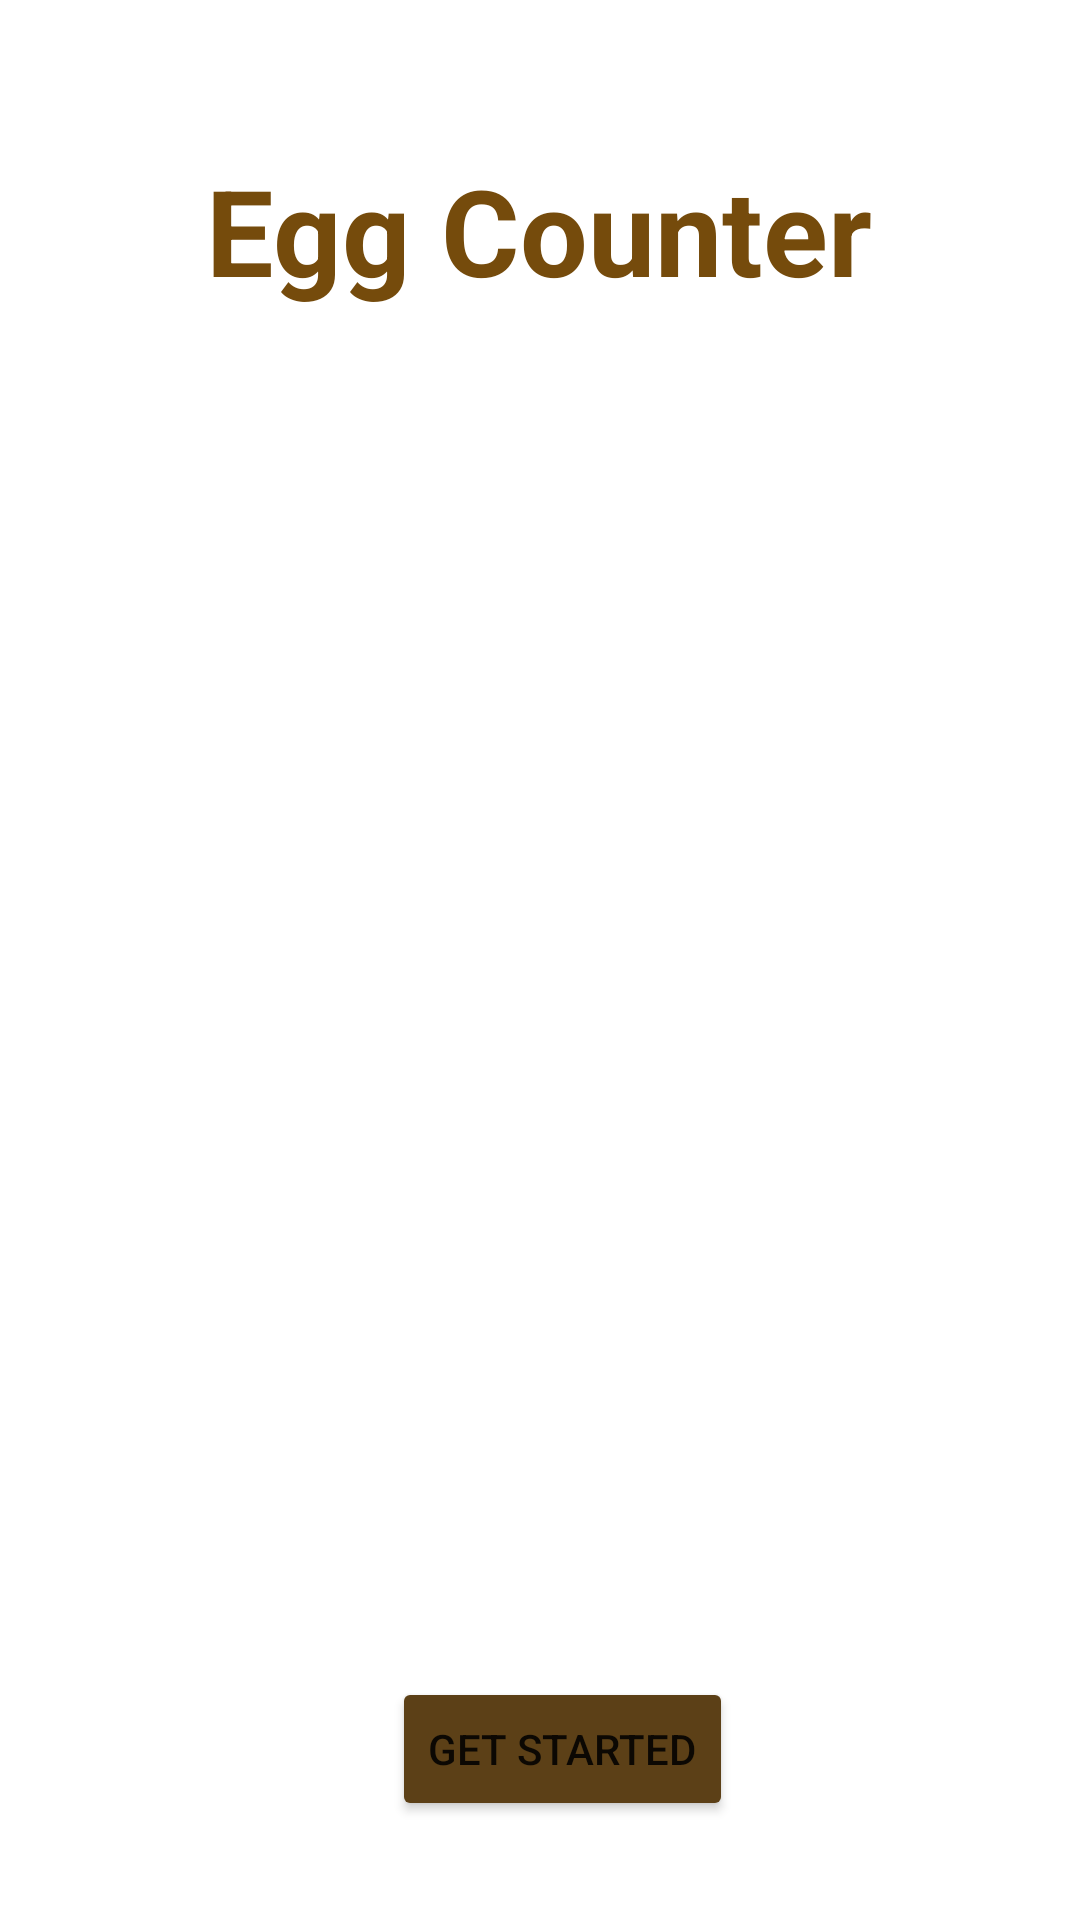

Here is an Android app screen rendered from its layout file. Give the layout XML and the strings, colors and styles it references.
<!-- AndroidManifest.xml: application theme Theme.EggCounter -->
<!-- res/layout/activity_splash_screen.xml -->
<?xml version="1.0" encoding="utf-8"?>
<androidx.constraintlayout.widget.ConstraintLayout xmlns:android="http://schemas.android.com/apk/res/android"
    xmlns:app="http://schemas.android.com/apk/res-auto"
    xmlns:tools="http://schemas.android.com/tools"
    android:layout_width="match_parent"
    android:layout_height="match_parent"
    tools:context=".SplashScreen"
    android:background="@drawable/splashscreen_img">

    
    
    
    
    
    
    
    
    
    
    
    

    <TextView
        android:id="@+id/textView"
        android:layout_width="wrap_content"
        android:layout_height="wrap_content"
        android:elevation="30dp"
        android:fontFamily="sans-serif"
        android:text="Egg Counter"
        android:textColor="#754B0C"
        android:textSize="40sp"
        android:textStyle="bold"
        app:layout_constraintBottom_toBottomOf="parent"
        app:layout_constraintEnd_toEndOf="parent"
        app:layout_constraintHorizontal_bias="0.497"
        app:layout_constraintStart_toStartOf="parent"
        app:layout_constraintTop_toTopOf="parent"
        app:layout_constraintVertical_bias="0.085" />

    <Button
        android:id="@+id/btngetstarted"
        android:layout_width="wrap_content"
        android:layout_height="wrap_content"
        android:backgroundTint="#5C4017"
        android:elevation="30dp"
        android:text="Get Started"
        app:layout_constraintBottom_toBottomOf="parent"
        app:layout_constraintEnd_toEndOf="parent"
        app:layout_constraintHorizontal_bias="0.53"
        app:layout_constraintStart_toStartOf="parent"
        app:layout_constraintTop_toTopOf="parent"
        app:layout_constraintVertical_bias="0.944" />

</androidx.constraintlayout.widget.ConstraintLayout>
<!-- resources referenced by this layout -->
<resources>
  <style name="Theme.EggCounter" parent="Theme.MaterialComponents.DayNight.NoActionBar">
          
          <item name="colorPrimary">@color/purple_500</item>
          <item name="colorPrimaryVariant">@color/purple_700</item>
          <item name="colorOnPrimary">@color/white</item>
          
          <item name="colorSecondary">@color/teal_200</item>
          <item name="colorSecondaryVariant">@color/teal_700</item>
          <item name="colorOnSecondary">@color/black</item>
          
          <item name="android:statusBarColor" tools:targetApi="l">?attr/colorPrimaryVariant</item>
          
      </style>
  <!-- not gathered from this repository: default colours our renderer supplied (Android Studio template values) -->
  <color name="purple_500">#FF6200EE</color>
  <color name="purple_700">#FF3700B3</color>
  <color name="teal_200">#FF03DAC5</color>
  <color name="teal_700">#FF018786</color>
  <color name="black">#FF000000</color>
  <color name="white">#FFFFFFFF</color>
</resources>
